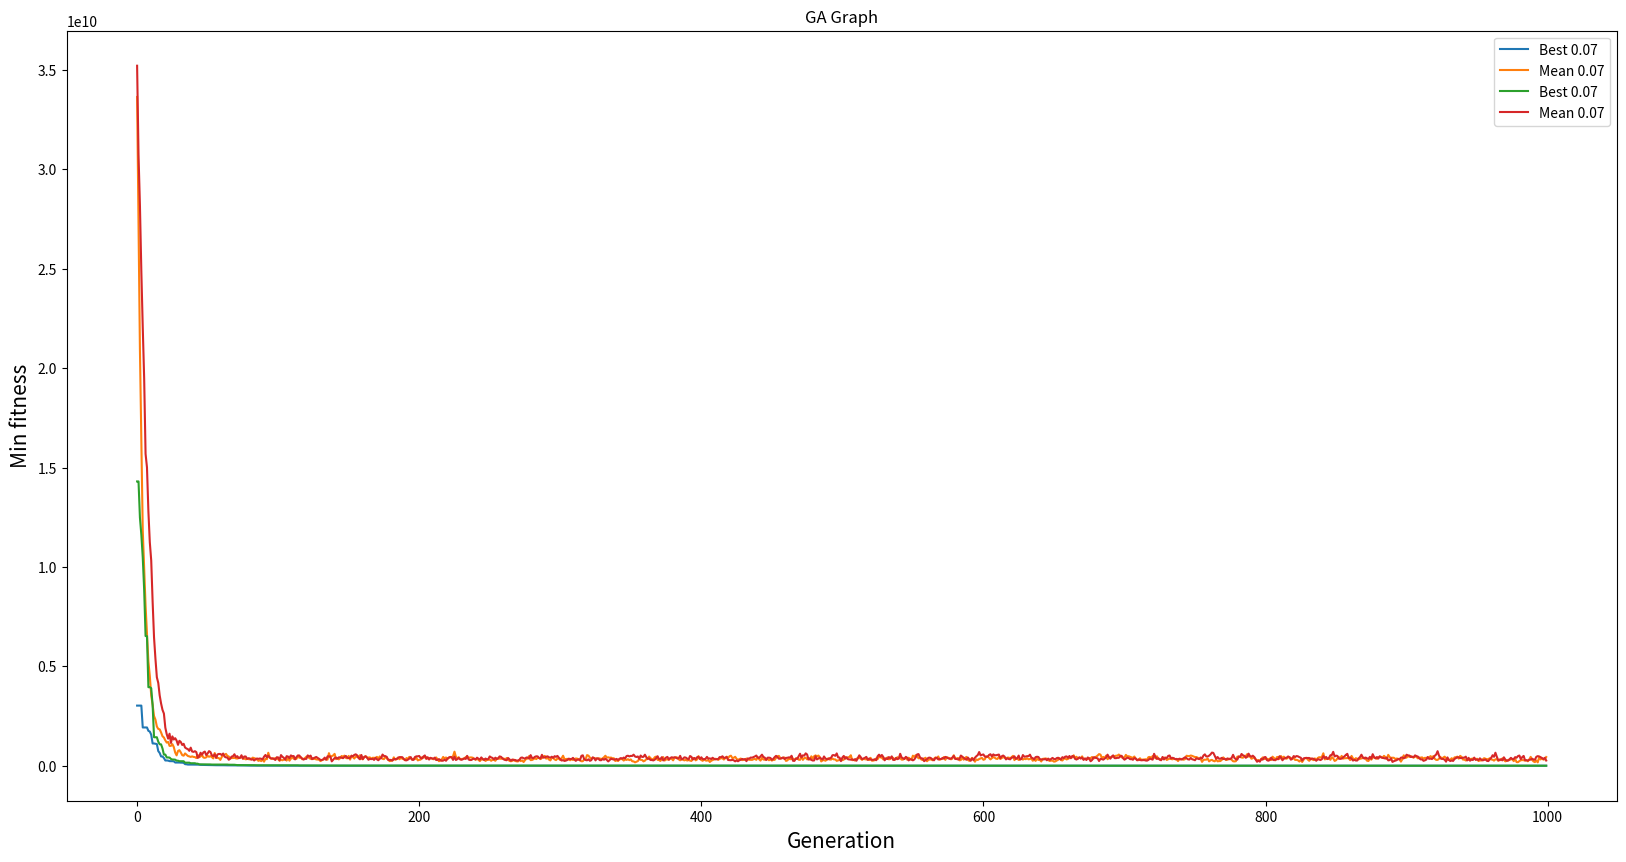
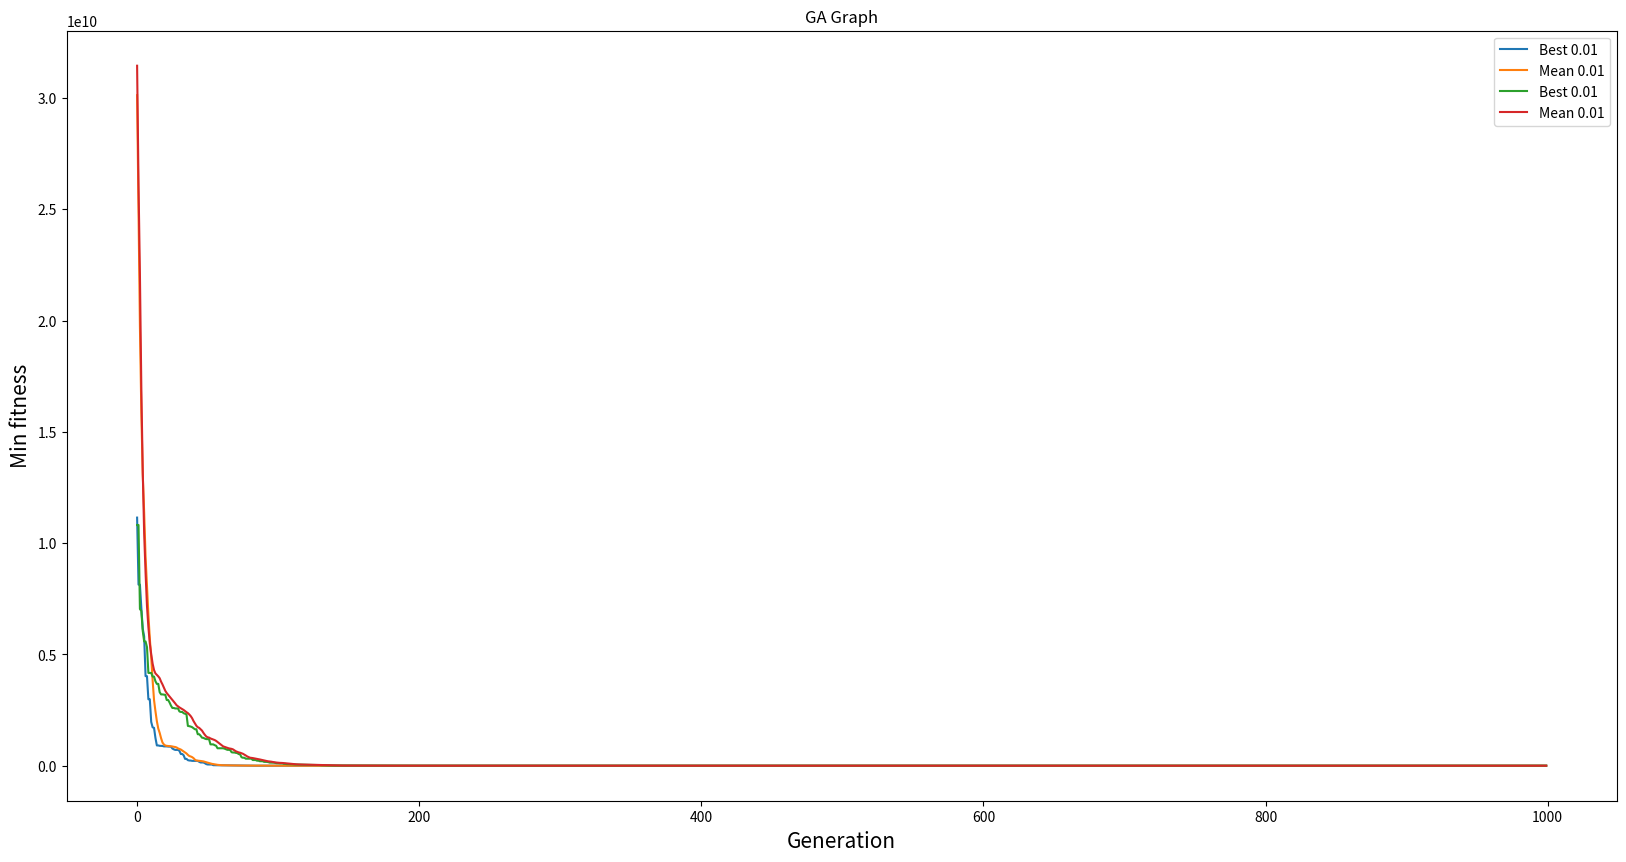

Here is the Python script that generated these plots, in order:
import math
import random
import array
import matplotlib.pyplot as plt
import numpy as np
import copy

class Individual:
    def __init__(self, gene,fitness):
        self.gene = gene
        self.fitness = fitness

class GenerationData:
    def __init__(self, best, mean, MUTRATE):
        self.best = best
        self.mean = mean
        self.MUTRATE = MUTRATE

class TestParameters:
    def __init__(self,testNum, N, Pop, MUTRATE, MUTSTEP, GEN, MIN, MAX,SELECROSS,SELESELECT, SELEFIT):
        self.testNum = testNum
        self.N = N
        self.Pop = Pop
        self.MUTRATE = MUTRATE   
        self.MUTSTEP = MUTSTEP
        self.GEN = GEN
        self.MIN = MIN
        self.MAX = MAX
        self.SELECROSS = SELECROSS
        self.SELESELECT = SELESELECT
        self.SELEFIT = SELEFIT
        
def generatePopulationReals(Pop,N,MIN,MAX):
    population = []
    for i in range(0, Pop):
        gene = []
        for j in range(0, N):
            gene.append(random.uniform(MIN,MAX))
        population.append(Individual(gene, 0.0))
    return population

def fitnessFunc(population,Pop,N):
    for i in range(0, Pop):
        fitness = 0
        for x in range(0, N):
            fitness = fitness + population[i].gene[x]

        population[i].fitness = fitness
    return population

def fitnessFunc1(populationVar,Pop,N):
    for i in range(0, Pop):
        fitness = 10 * N
        for x in range(0, N):
            fitness = fitness + (populationVar[i].gene[x] ** 2) - ( 10 * math.cos((2 * 3.14) * populationVar[i].gene[x]) )
        populationVar[i].fitness = fitness
    return populationVar

def fitnessFunc2(population,Pop,N):
    for x in range(0, Pop):
        fitness = 0
        for i in range(0, N - 1):
            step1 = 0
            step2 = 0
            step1 = ((population[x].gene[i + 1] - (population[x].gene[i] * population[x].gene[i])) * (population[x].gene[i + 1] - (population[x].gene[i] * population[x].gene[i])))
            step2 = (1 - population[x].gene[i]) * (1 - population[x].gene[i])
            fitness = fitness + ((100 * step1) + step2)

        population[x].fitness = fitness
    return population

def fitnessFunc3(population,Pop,N):
    for x in range(0, Pop):
        fitness = 0
        step1 = 0
        step2 = 0
        for i in range(0,N):
            step1 = step1 + (population[x].gene[i] ** 2) 
            step2 = step2 + math.cos(2 * 3.14 * population[x].gene[i]) 
        fitness = fitness + (-20 * ( math.exp(-0.2 * math.sqrt(step1 / N)) - math.exp(step2 / N) ) )
        population[x].fitness = fitness
    return population

def selectFitnessFunc(num, population,Pop,N):
    if (num == 0):
        return fitnessFunc(population,Pop,N)
    elif (num == 1):
        return fitnessFunc1(population,Pop,N)
    elif (num == 2):
        return fitnessFunc2(population,Pop,N)
    else:
        return fitnessFunc3(population,Pop,N)

def selectionTour(population,Pop):
    parent1 = 0
    parent2 = 0
    offspring = []  
    for i in range(0,Pop):
        parent1 = random.randint(0, Pop - 1)
        parent2 = random.randint(0, Pop - 1)
        if (population[parent1].fitness < population[parent2].fitness):
            offspring.append(population[parent1])
        else: 
            offspring.append(population[parent2])
    return offspring

def popFitTotal(population,Pop):
    totalFit = 0
    for i in range(0, Pop):
        totalFit = totalFit + (1.0 - population[i].fitness)
    return totalFit

def rouletteWheel(population,Pop):
    offspring = []
    population_fitness_total = popFitTotal(population,Pop)
    for i in range(0, Pop): 
        selection_point = random.uniform(0, population_fitness_total)
        running_total  = 0 
        j = 0
        while ( running_total <= selection_point ):
            running_total += population[j].fitness
            j = j + 1 
        offspring.append(population[j-1])
    return offspring

def selection(population,Pop, SELESELECT):
    if(SELESELECT == 0):
        return selectionTour(population, Pop)
    elif(SELESELECT == 1):
        return rouletteWheel(population, Pop)

def crossoverOne(offspring,Pop,N): 
    for i in range( 0, Pop, 2 ): 
        toff1 = copy.deepcopy(offspring[i]) 
        toff2 = copy.deepcopy(offspring[i+1]) 
        temp = copy.deepcopy(offspring[i]) 
        crosspoint = random.randint(1,N) 
        for j in range (crosspoint, N): 
            toff1.gene[j] = toff2.gene[j] 
            toff2.gene[j] = temp.gene[j] 
        offspring[i] = copy.deepcopy(toff1) 
        offspring[i+1] = copy.deepcopy(toff2)
    return offspring    

def twoPointCrossover(offspring,Pop,N):
    for i in range(0,Pop,2):
        offs1 = copy.deepcopy(offspring[i])
        offs2 = copy.deepcopy(offspring[i + 1])
        temp = copy.deepcopy(offspring[i])

        crossover1 = random.randint(1,N / 2)
        crossover2 = random.randint(crossover1, N)

        for j in range(crossover1, crossover2):
            offs1.gene[j] = copy.deepcopy(offs2.gene[j])
            offs2.gene[j] = copy.deepcopy(temp.gene[j])

        offspring[i] = copy.deepcopy(offs1)
        offspring[i + 1] = copy.deepcopy(offs2)
    return offspring



def crossover(offspring,Pop,N, SELECROSS):
    if (SELECROSS == 0):
        return crossoverOne(offspring,Pop,N)
    elif (SELECROSS == 1):
        return twoPointCrossover(offspring,Pop,N)



def mutationReals(offspring,Pop,N,MUTRATE,MUTSTEP,MAX,MIN):
    for i in range(0, Pop):
        for j in range(0, N): 
            MUTPROB = random.uniform(0.0, 1.0)
            if (MUTPROB < MUTRATE):
                alter = random.uniform(0.0, MUTSTEP)
                coinFlip = random.randint(0,1)
                if (coinFlip == 1):
                    offspring[i].gene[j] = offspring[i].gene[j] + alter
                    if (offspring[i].gene[j] > MAX):
                         offspring[i].gene[j] = MAX    
                else:
                    offspring[i].gene[j] = offspring[i].gene[j] - alter
                    if (offspring[i].gene[j] < MIN):
                         offspring[i].gene[j] = MIN        
    return offspring
    
def minFitness(population,Pop):
    minFitness = population[0].fitness
    for x in range(0, Pop):
        if (population[x].fitness < minFitness):
            minFitness = population[x].fitness
    return minFitness

def meanFitness(population,Pop):
    meanFitnessAdd = 0
    for x in range(0, Pop):
        meanFitnessAdd = meanFitnessAdd + population[x].fitness
    
    meanFitnessDiv = meanFitnessAdd / Pop
    return meanFitnessDiv

def minFitnessSave(population, offspring,Pop):
    minFitness = population[0].fitness
    bestIndervidual = 0
    for x in range(1, Pop):
        if (population[x].fitness < minFitness):
            minFitness = population[x].fitness
            bestIndervidual = x

    worseFitness = population[0].fitness
    worseIndervidual = 0
    
    for x in range(1, Pop):
        if (offspring[x].fitness > worseFitness):
            worseFitness = offspring[x].fitness
            worseIndervidual = x

    offspring[worseIndervidual] = copy.deepcopy(population[bestIndervidual])
    return offspring

def printMainPop(population,Pop,N): 
    for i in range(0, Pop):
        print("Gene ")
        for x in range(0, N):
            print(population[i].gene[x])
        
        print("Fitness")
        print(population[i].fitness)

def printMin(minEachGen):
    for i in range(0, len(minEachGen)):
        print(minEachGen[i])   
def printMean(meanFitnessGen):
    for i in range(0, len(meanFitnessGen)):
        print(meanFitnessGen[i]) 

"""
[redacted]
https://ieeexplore-ieee-org.ezproxy.uwe.ac.uk/stamp/stamp.jsp?tp=&arnumber=489178
random.gauss(0, 0.5)
"""

def GA(N,Pop,MUTRATE, MUTSTEP, GEN, MIN,MAX,SELECROSS,SELESelect,SELEFIT):
    population = []
    offspring = []

    minEachGen = []
    meanFitnessGen = []
    population = generatePopulationReals(Pop,N,MIN,MAX)

    population = selectFitnessFunc(SELEFIT, population,Pop,N)
    
    for i in range(0,GEN):

        offspring = selection(population,Pop,SELESelect)

        offspring = crossover(offspring,Pop,N,SELECROSS)
        
        offspring = mutationReals(offspring,Pop,N,MUTRATE,MUTSTEP,MAX,MIN)

        offspring = selectFitnessFunc(SELEFIT, offspring,Pop,N)
        
        population = minFitnessSave(population,offspring,Pop)

        minEachGen.append(minFitness(population,Pop))
        meanFitnessGen.append(meanFitness(population,Pop))

    return GenerationData(minEachGen, meanFitnessGen,MUTRATE)

def plotGraph2D(testPara, genData):
    plt.figure(figsize=(20,10))
    plt.xlabel("Generation", fontsize=15)
    plt.ylabel("Min fitness",  fontsize=15)
    plt.title("GA Graph")

    for x in range(0, len(testPara)):
        ypoints = np.array(genData[x].best)
        zpoints = np.array(genData[x].mean)
        plt.plot(ypoints, label="Best" + " " + str(genData[x].MUTRATE))
        plt.plot(zpoints ,label="Mean" + " " + str(genData[x].MUTRATE))

    plt.legend(loc='best')
    plt.show()

def plotGraph2D(testPara, genData):
    plt.figure(figsize=(20,10))
    plt.xlabel("Generation", fontsize=15)
    plt.ylabel("Min fitness",  fontsize=15)
    plt.title("GA Graph")

    for x in range(0, len(testPara)):
        ypoints = np.array(genData[x].best)
        zpoints = np.array(genData[x].mean)
        plt.plot(ypoints, label="Best" + " " + str(genData[x].MUTRATE))
        plt.plot(zpoints ,label="Mean" + " " + str(genData[x].MUTRATE))

    plt.legend(loc='best')
    plt.show()

def lowestInEachTest(genData):
    for i in range(0,len(genData)):
        minFitness = genData[i].best[0]
        for x in range(0,len(genData[i].best)):
            if (genData[i].best[x] < minFitness):
                minFitness = genData[i].best[x]
        print(minFitness)
"""
    

"""
"""
================================
SELECROSS:(Select Crossover)
One Point Crossover: 0 
two Point Crossover: 1
================================
SELESELECT: (Select Selection)
Tournement Selection: 0
Roulette Wheel Selection: 1
================================
SELEFIT: (Select Fitness)
Adding Up Fitness: 0
Rastrigin function: 1
Rosenbrock function: 2
Ackley function: 3
================================
"""
def averageOverTests(testNo,test):
    allgen = []
    meanFitnessAdd = 0
    

    for z in range(0, len(test)):
        
        allgen = allgen + test[z].best

    for x in range(0, len(allgen)):
        meanFitnessAdd = meanFitnessAdd + allgen[x]
    meanFitnessDiv = meanFitnessAdd / len(allgen)
    return meanFitnessDiv

def testAverage(testNum,N,Pop,MUTRATE,MUTSTEP,GEN,MIN,MAX,SELECROSS,SELESELECT,SELEFIT):  
    
    genData = []
    testPara = []

    testPara.append(TestParameters(testNum,N,Pop,MUTRATE,MUTSTEP,GEN,MIN,MAX,SELECROSS,SELESELECT,SELEFIT))
    testPara.append(TestParameters(testNum,N,Pop,MUTRATE,MUTSTEP,GEN,MIN,MAX,SELECROSS,SELESELECT,SELEFIT))
    testPara.append(TestParameters(testNum,N,Pop,MUTRATE,MUTSTEP,GEN,MIN,MAX,SELECROSS,SELESELECT,SELEFIT))
    testPara.append(TestParameters(testNum,N,Pop,MUTRATE,MUTSTEP,GEN,MIN,MAX,SELECROSS,SELESELECT,SELEFIT))
    
    for i in range(0,len(testPara)):
        genData.append(GA(testPara[i].N,testPara[i].Pop,testPara[i].MUTRATE,testPara[i].MUTSTEP,testPara[i].GEN,testPara[i].MIN,testPara[i].MAX,testPara[i].SELECROSS, testPara[i].SELESELECT,testPara[i].SELEFIT))
    
    return averageOverTests(testNum,genData)
    
def testIndiv(testNum,N,Pop,MUTRATE,MUTSTEP,GEN,MIN,MAX,SELECROSS,SELESELECT,SELEFIT):
    genData = []
    testPara = []

    testPara.append(TestParameters(testNum,N,Pop,MUTRATE,MUTSTEP,GEN,MIN,MAX,SELECROSS,SELESELECT,SELEFIT))
    testPara.append(TestParameters(testNum,N,Pop,MUTRATE,MUTSTEP,GEN,MIN,MAX,SELECROSS,SELESELECT,SELEFIT))
    
    for i in range(0,len(testPara)):
        genData.append(GA(testPara[i].N,testPara[i].Pop,testPara[i].MUTRATE,testPara[i].MUTSTEP,testPara[i].GEN,testPara[i].MIN,testPara[i].MAX,testPara[i].SELECROSS, testPara[i].SELESELECT,testPara[i].SELEFIT))
    
    plotGraph2D(testPara,genData)
    lowestInEachTest(genData)
    #print(genData[0].best)

   

def mainAverageTests():
    GEN = 1000
    MUTSTEP = 10
    SELECROSS = 0
    SELESELECT = 0
    SELEFIT = 3
    MIN = -32
    MAX = 32

    print(testAverage(1,20,50,0.009,MUTSTEP,GEN,MIN,MAX,SELECROSS,SELESELECT,SELEFIT))
    print(testAverage(1,20,50,0.01,MUTSTEP,GEN,MIN,MAX,SELECROSS,SELESELECT,SELEFIT))
    print(testAverage(1,20,50,0.02,MUTSTEP,GEN,MIN,MAX,SELECROSS,SELESELECT,SELEFIT))
    print(testAverage(1,20,50,0.03,MUTSTEP,GEN,MIN,MAX,SELECROSS,SELESELECT,SELEFIT))
    print(testAverage(1,20,50,0.04,MUTSTEP,GEN,MIN,MAX,SELECROSS,SELESELECT,SELEFIT))
    print(testAverage(1,20,50,0.05,MUTSTEP,GEN,MIN,MAX,SELECROSS,SELESELECT,SELEFIT))
    print(testAverage(1,20,50,0.06,MUTSTEP,GEN,MIN,MAX,SELECROSS,SELESELECT,SELEFIT))
    print(testAverage(1,20,50,0.07,MUTSTEP,GEN,MIN,MAX,SELECROSS,SELESELECT,SELEFIT))

def mainIndivTests():
    GEN = 1000
    SELECROSS = 0
    SELESELECT = 0
    SELEFIT = 2
    MIN = -100
    MAX = 100

    testIndiv(1,20,50,0.07,50,GEN,MIN,MAX,SELECROSS,SELESELECT,SELEFIT)
    testIndiv(1,20,50,0.01,10,GEN,MIN,MAX,SELECROSS,SELESELECT,SELEFIT)

#mainAverageTests()
mainIndivTests()

